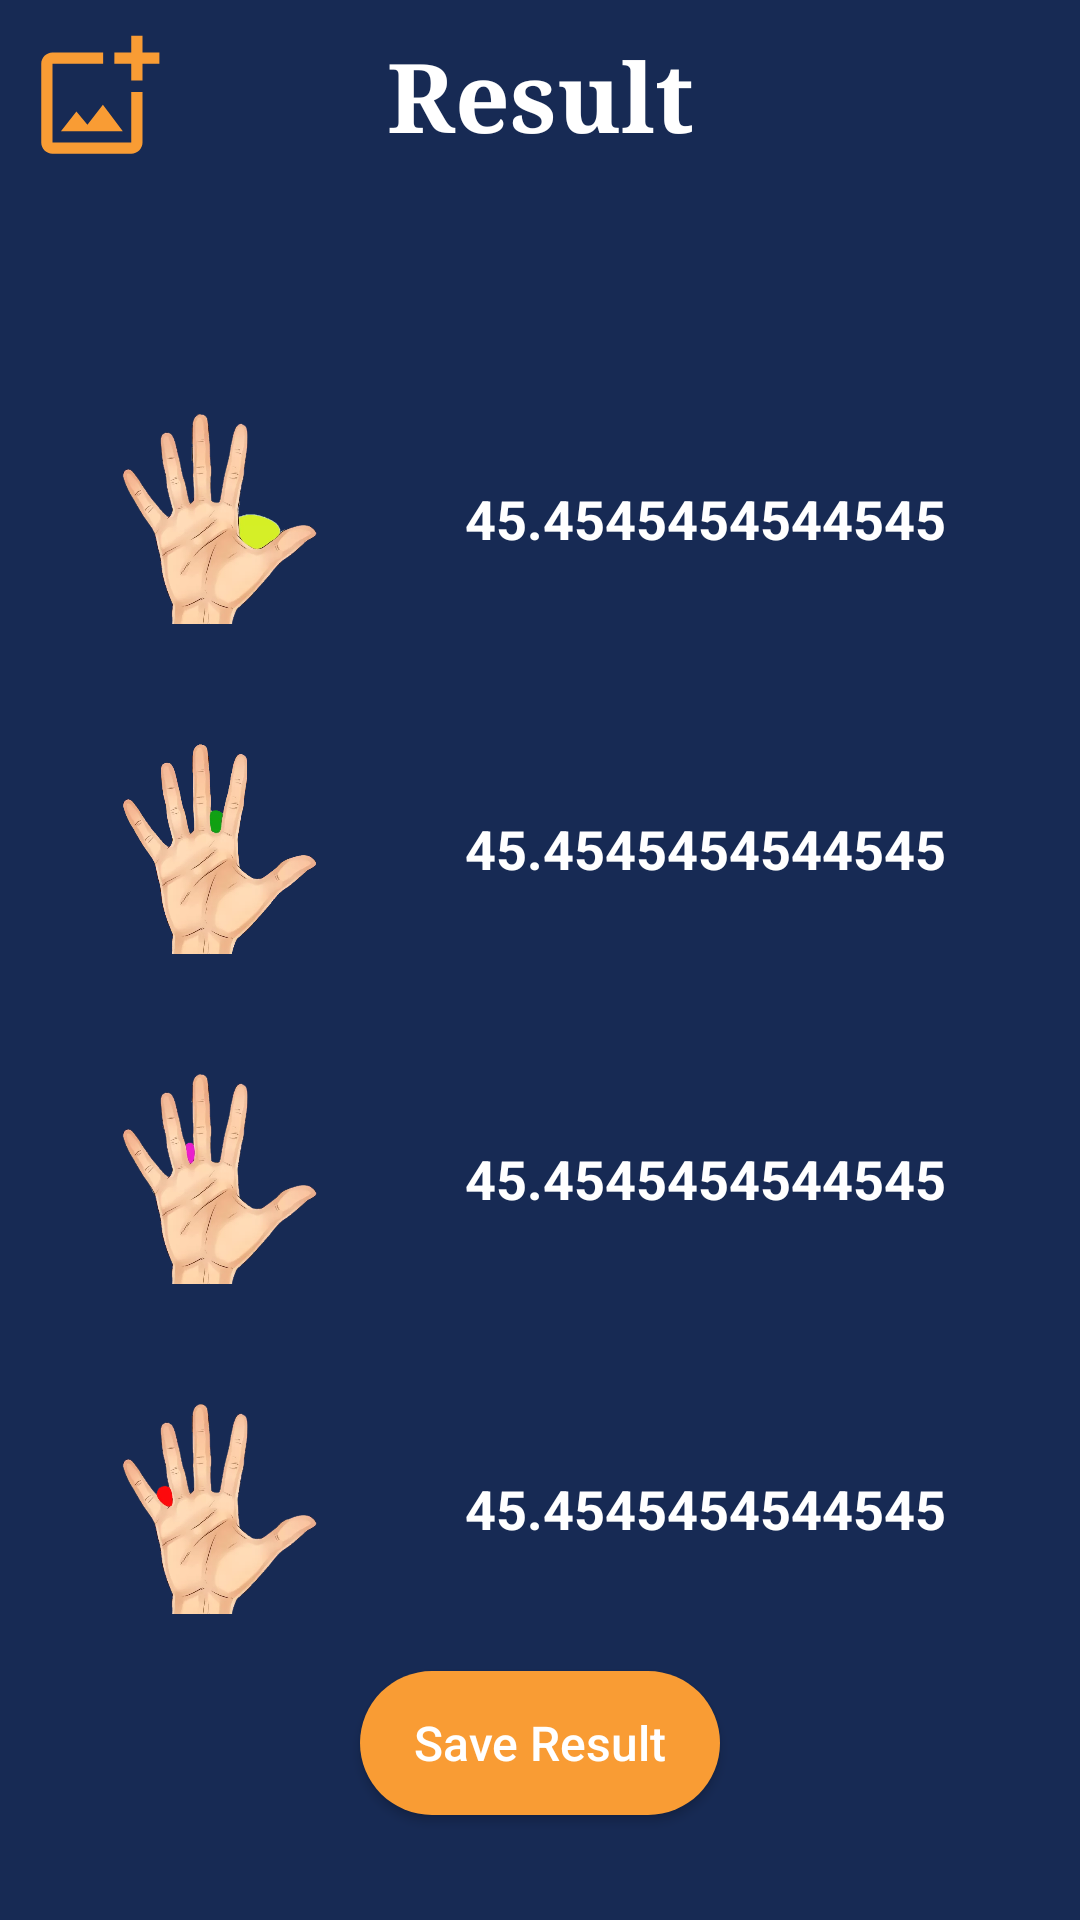

Produce the Android XML layout that renders to this screen, including the resource entries it uses.
<!-- AndroidManifest.xml: application theme Theme.CalculatHandAngle -->
<!-- res/layout/activity_thirty.xml -->
<?xml version="1.0" encoding="utf-8"?>
<RelativeLayout xmlns:android="http://schemas.android.com/apk/res/android"
    xmlns:tools="http://schemas.android.com/tools"
    android:layout_width="match_parent"
    android:layout_height="match_parent"
    android:background="#172a54"
    tools:context=".ThirtyActivity">

    <ImageButton
        android:id="@+id/ChooseImage"
        android:layout_width="45dp"
        android:layout_height="45dp"
        android:layout_margin="10dp"
        android:background="@null"
        android:scaleType="fitCenter"
        android:src="@drawable/ic_outline_add_photo_alternate_24"
        android:text="Choose" />

    <TextView
        android:layout_width="match_parent"
        android:layout_height="wrap_content"
        android:fontFamily="serif"
        android:gravity="center"
        android:padding="10dp"
        android:text="Result"
        android:textColor="@color/white"
        android:textSize="32sp"
        android:textStyle="bold" />


    <RelativeLayout
        android:layout_width="match_parent"
        android:layout_height="wrap_content"
        android:layout_marginTop="100dp"
        android:padding="18dp">

        <ImageView
            android:id="@+id/ivAngel1"
            android:layout_width="70dp"
            android:layout_height="70dp"
            android:layout_margin="20dp"
            android:contentDescription="TODO"
            android:src="@drawable/angle1" />

        <TextView
            android:id="@+id/tvAngel1"
            android:layout_width="match_parent"
            android:layout_height="70dp"
            android:layout_margin="20dp"
            android:layout_toEndOf="@id/ivAngel1"
            android:gravity="center"
            android:text="45.4545454544545"
            android:textColor="@color/white"
            android:textSize="18sp"
            android:textStyle="bold" />

        <ImageView
            android:id="@+id/ivAngel2"
            android:layout_width="70dp"
            android:layout_height="70dp"
            android:layout_below="@id/ivAngel1"
            android:layout_margin="20dp"
            android:contentDescription="TODO"
            android:src="@drawable/angle2" />

        <TextView
            android:id="@+id/tvAngel2"
            android:layout_width="match_parent"
            android:layout_height="70dp"
            android:layout_below="@id/tvAngel1"
            android:layout_margin="20dp"
            android:layout_toEndOf="@id/ivAngel1"
            android:gravity="center"
            android:text="45.4545454544545"
            android:textColor="@color/white"
            android:textSize="18sp"
            android:textStyle="bold" />

        <ImageView
            android:id="@+id/ivAngel3"
            android:layout_width="70dp"
            android:layout_height="70dp"
            android:layout_below="@id/ivAngel2"
            android:layout_margin="20dp"
            android:contentDescription="TODO"
            android:src="@drawable/angle3" />

        <TextView
            android:id="@+id/tvAngel3"
            android:layout_width="match_parent"
            android:layout_height="70dp"
            android:layout_below="@id/tvAngel2"
            android:layout_margin="20dp"
            android:layout_toEndOf="@id/ivAngel1"
            android:gravity="center"
            android:text="45.4545454544545"
            android:textColor="@color/white"
            android:textSize="18sp"
            android:textStyle="bold" />

        <ImageView
            android:id="@+id/ivAngel4"
            android:layout_width="70dp"
            android:layout_height="70dp"
            android:layout_below="@id/ivAngel3"
            android:layout_margin="20dp"

            android:contentDescription="TODO"
            android:src="@drawable/angle4" />

        <TextView
            android:id="@+id/tvAngel4"
            android:layout_width="match_parent"
            android:layout_height="70dp"
            android:layout_below="@id/tvAngel3"
            android:layout_margin="20dp"
            android:layout_toEndOf="@id/ivAngel1"
            android:gravity="center"
            android:text="45.4545454544545"
            android:textColor="@color/white"
            android:textSize="18sp"
            android:textStyle="bold" />
    </RelativeLayout>

    <Button
        android:id="@+id/btnSave"
        android:textAllCaps="false"
        android:layout_width="120dp"
        android:layout_height="wrap_content"
        android:layout_alignParentBottom="true"
        android:layout_centerHorizontal="true"
        android:layout_marginBottom="35dp"
        android:background="@drawable/bt_uidesign"
        android:padding="12dp"
        android:text="Save Result"
        android:textColor="@color/white"
        android:textSize="16sp" />

</RelativeLayout>
<!-- resources referenced by this layout -->
<resources>
  <color name="white">#FFFFFFFF</color>
  <!-- drawable angle1: png bitmap (drawable, 120237 bytes) -->
  <!-- drawable angle2: png bitmap (drawable, 107763 bytes) -->
  <!-- drawable angle3: png bitmap (drawable, 117848 bytes) -->
  <!-- drawable angle4: png bitmap (drawable, 117090 bytes) -->
  <!-- drawable bt_uidesign (drawable) -->
  <?xml version="1.0" encoding="utf-8"?>
  <selector xmlns:android="http://schemas.android.com/apk/res/android">
  
      <item android:state_pressed="true">
          <shape android:shape="rectangle">
              <solid android:color="#f99c34" />
              <corners android:radius="100dp" />
          </shape>
      </item>
  
      <item>
          <shape android:shape="rectangle">
              <gradient
                  android:centerColor="#f99c34"
                  android:endColor="#f99c34"
                  android:startColor="#f99c34" />
              <corners android:radius="100dp" />
          </shape>
      </item>
  </selector>
  <!-- drawable ic_outline_add_photo_alternate_24 (drawable) -->
  <vector android:height="24dp" android:tint="#F99C34"
      android:viewportHeight="24" android:viewportWidth="24"
      android:width="24dp" xmlns:android="http://schemas.android.com/apk/res/android">
      <path android:fillColor="@android:color/white" android:pathData="M18,20L4,20L4,6h9L13,4L4,4c-1.1,0 -2,0.9 -2,2v14c0,1.1 0.9,2 2,2h14c1.1,0 2,-0.9 2,-2v-9h-2v9zM10.21,16.83l-1.96,-2.36L5.5,18h11l-3.54,-4.71zM20,4L20,1h-2v3h-3c0.01,0.01 0,2 0,2h3v2.99c0.01,0.01 2,0 2,0L20,6h3L23,4h-3z"/>
  </vector>
  <style name="Theme.CalculatHandAngle" parent="Theme.MaterialComponents.DayNight.NoActionBar.Bridge">
          
          <item name="colorPrimary">@color/purple_500</item>
          <item name="colorPrimaryVariant">@color/purple_700</item>
          <item name="colorOnPrimary">@color/white</item>
          
          <item name="colorSecondary">@color/teal_200</item>
          <item name="colorSecondaryVariant">@color/teal_700</item>
          <item name="colorOnSecondary">@color/black</item>
          
          <item name="android:statusBarColor" tools:targetApi="l">?attr/colorPrimaryVariant</item>
          
      </style>
  <color name="purple_500">#172a54</color>
  <color name="purple_700">#172a54</color>
  <color name="teal_200">#FF03DAC5</color>
  <color name="teal_700">#FF018786</color>
  <color name="black">#FF000000</color>
</resources>
